Labelled photos from "brain_mri(clean_dataset)", an image-classification folder in tuankiet050605/US-Plates-classification. The possible labels are: glioma, meningioma, no tumor, pituitary tumor.

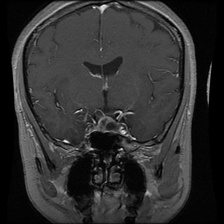
Label: pituitary tumor

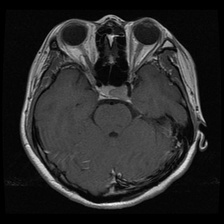
Label: pituitary tumor

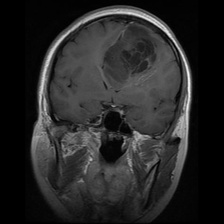
Label: glioma

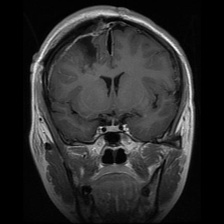
Label: glioma

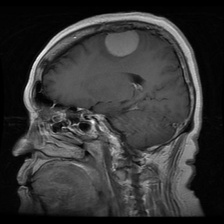
Label: meningioma

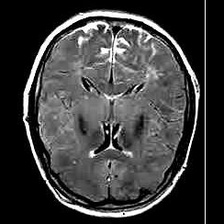
Label: no tumor
